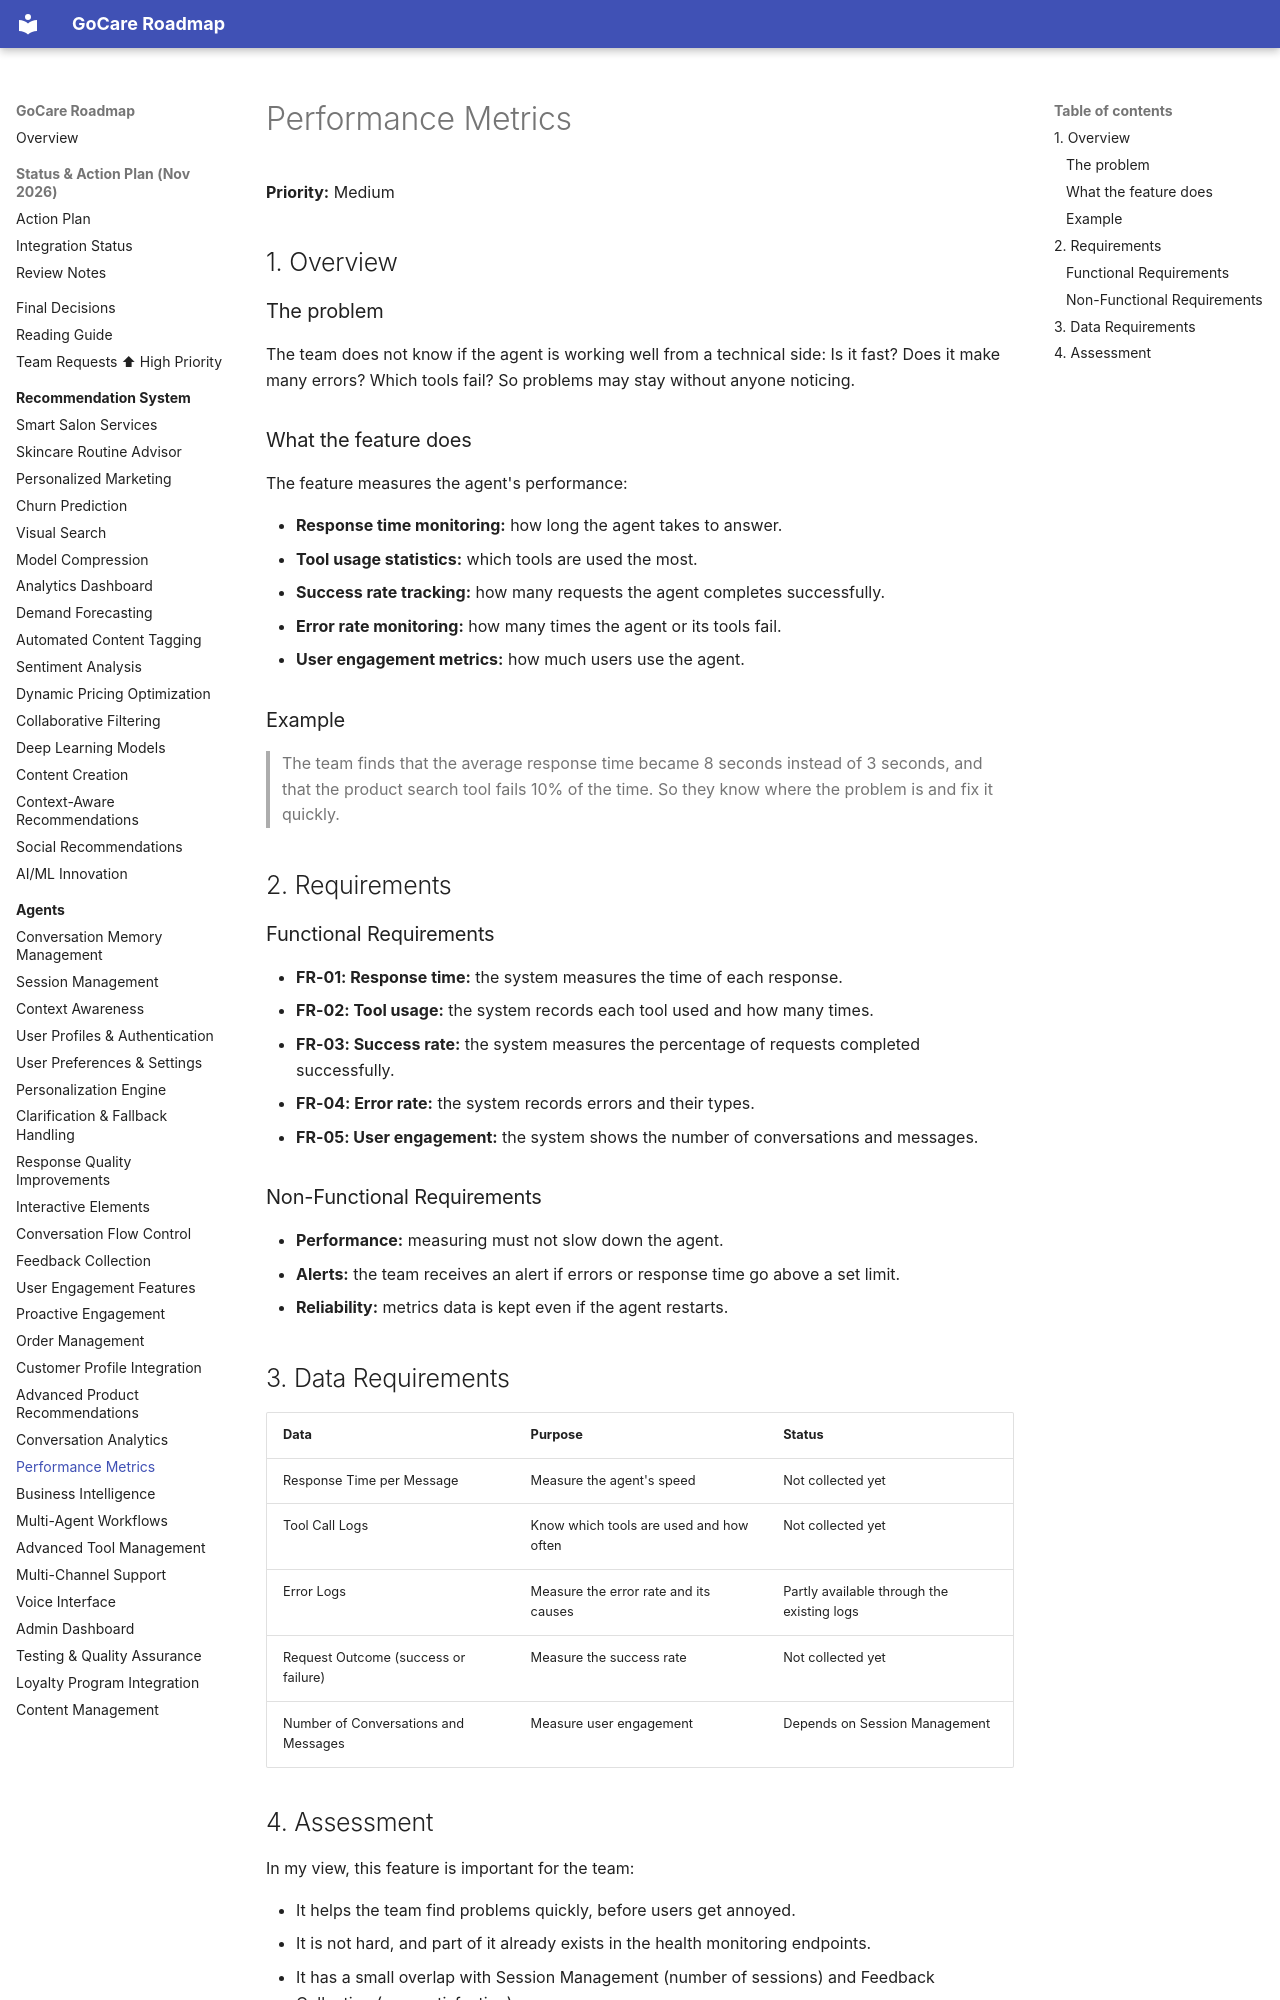

repository: kershrita/gocare-roadmap · page: agents/performance-metrics/index.html · generator: mkdocs

# Performance Metrics

**Priority:** Medium

## 1. Overview

### The problem

The team does not know if the agent is working well from a technical side: Is it fast? Does it make many errors? Which tools fail? So problems may stay without anyone noticing.

### What the feature does

The feature measures the agent's performance:

- **Response time monitoring:** how long the agent takes to answer.
- **Tool usage statistics:** which tools are used the most.
- **Success rate tracking:** how many requests the agent completes successfully.
- **Error rate monitoring:** how many times the agent or its tools fail.
- **User engagement metrics:** how much users use the agent.

### Example

> The team finds that the average response time became 8 seconds instead of 3 seconds, and that the product search tool fails 10% of the time. So they know where the problem is and fix it quickly.

## 2. Requirements

### Functional Requirements

- **FR-01: Response time:** the system measures the time of each response.
- **FR-02: Tool usage:** the system records each tool used and how many times.
- **FR-03: Success rate:** the system measures the percentage of requests completed successfully.
- **FR-04: Error rate:** the system records errors and their types.
- **FR-05: User engagement:** the system shows the number of conversations and messages.

### Non-Functional Requirements

- **Performance:** measuring must not slow down the agent.
- **Alerts:** the team receives an alert if errors or response time go above a set limit.
- **Reliability:** metrics data is kept even if the agent restarts.

## 3. Data Requirements

| Data                                 | Purpose                                 | Status                                     |
|--------------------------------------|-----------------------------------------|--------------------------------------------|
| Response Time per Message            | Measure the agent's speed               | Not collected yet                          |
| Tool Call Logs                       | Know which tools are used and how often | Not collected yet                          |
| Error Logs                           | Measure the error rate and its causes   | Partly available through the existing logs |
| Request Outcome (success or failure) | Measure the success rate                | Not collected yet                          |
| Number of Conversations and Messages | Measure user engagement                 | Depends on Session Management              |
